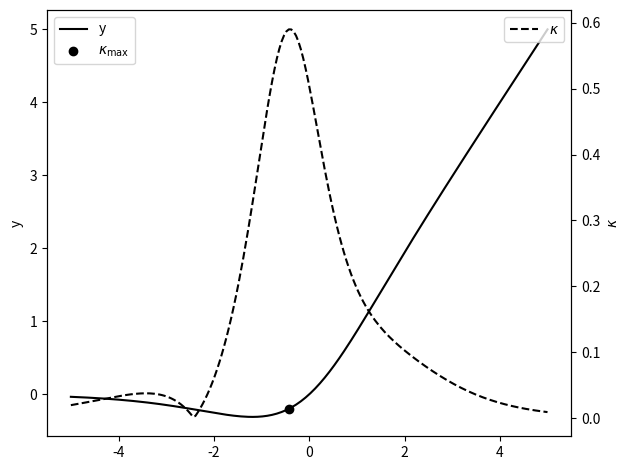

The matplotlib source for this figure: (Note: this script raises an exception after producing the figure.)
import numpy as np
import matplotlib.pyplot as plt

def Mish(x, a=0.44715):
    # Vectorized ELU
    return x*(np.tanh(np.log(1 + np.exp(x))))

def sech(x):
    return 1 / np.cosh(x)

def kappa(x):
    e = 1 + np.exp(x)
    e_minus = 1 + np.exp(-x)
    u = np.log(e)
    u_1 = x * np.exp(x) / e
    y_1 = np.tanh(u) + u_1 * sech(u)**2
    y_2 = u_1 * sech(u)**2 - (2 * sech(u)**2 * np.tanh(u) * u_1) \
    + sech(u)**2 * np.exp(-x) / e_minus**2\
    + sech(u)**2 * np.exp(x)
    kappa = np.abs(y_2) / (1 + y_1**2)**1.5
    return kappa

x_points = np.linspace(-5, 5, 200)
y_points = Mish(x_points)
kappa_points = kappa(x_points)
kappa_max = np.max(kappa_points)
x_max = x_points[np.argmax(kappa_points)]
y_max = Mish(x_max)
print(f'k_max={kappa_max}, x_max = {x_max}, y_max={y_max}')

fig, ax1 = plt.subplots()
ax2 = ax1.twinx()

ax1.plot(x_points, y_points, color = 'k', label='y')
ax2.plot(x_points, kappa_points, color = 'k', label=r'$\kappa$', linestyle = '--')
ax1.scatter(x_max, y_max, color ='k', label=r'$\kappa_{\text{max}}$')
ax1.legend()

plt.xlabel('x')
ax1.set_ylabel('y')
ax2.set_ylabel(r'$\kappa$')
plt.legend()
plt.tight_layout()
plt.savefig('./analysis/Mish.pdf')
